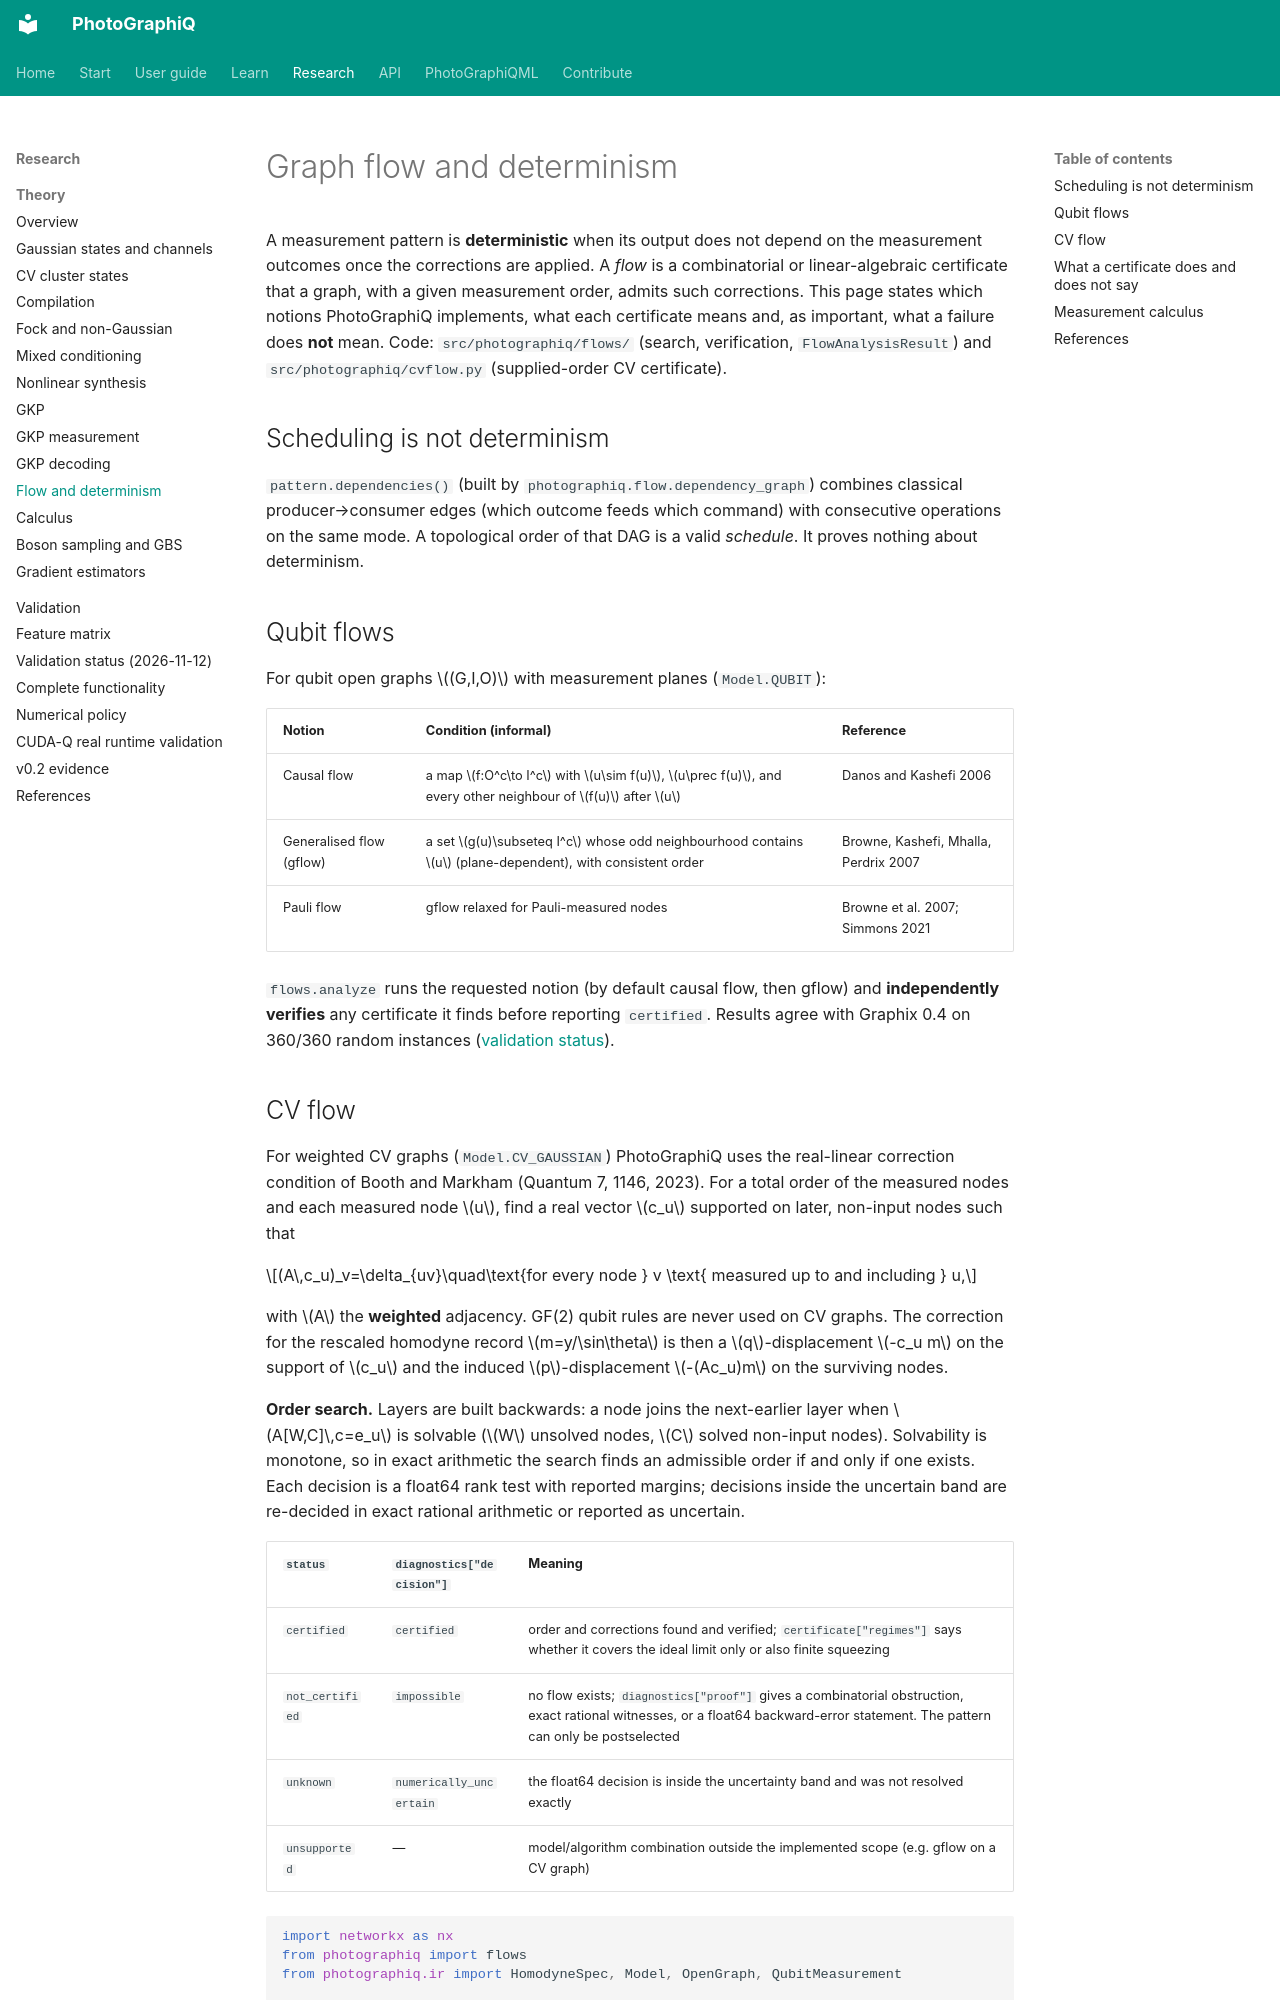

repository: chinmoybiswasdeep/PhotoGraphiQ · page: theory/flow/index.html · generator: mkdocs

# Graph flow and determinism

A measurement pattern is **deterministic** when its output does not depend on the measurement
outcomes once the corrections are applied. A *flow* is a combinatorial or linear-algebraic
certificate that a graph, with a given measurement order, admits such corrections. This page
states which notions PhotoGraphiQ implements, what each certificate means and, as important,
what a failure does **not** mean. Code: `src/photographiq/flows/` (search, verification,
`FlowAnalysisResult`) and `src/photographiq/cvflow.py` (supplied-order CV certificate).

## Scheduling is not determinism

`pattern.dependencies()` (built by `photographiq.flow.dependency_graph`) combines classical producer→consumer edges
(which outcome feeds which command) with consecutive operations on the same mode. A
topological order of that DAG is a valid *schedule*. It proves nothing about determinism.

## Qubit flows

For qubit open graphs $(G,I,O)$ with measurement planes (`Model.QUBIT`):

| Notion | Condition (informal) | Reference |
|---|---|---|
| Causal flow | a map $f:O^c\to I^c$ with $u\sim f(u)$, $u\prec f(u)$, and every other neighbour of $f(u)$ after $u$ | Danos and Kashefi 2006 |
| Generalised flow (gflow) | a set $g(u)\subseteq I^c$ whose odd neighbourhood contains $u$ (plane-dependent), with consistent order | Browne, Kashefi, Mhalla, Perdrix 2007 |
| Pauli flow | gflow relaxed for Pauli-measured nodes | Browne et al. 2007; Simmons 2021 |

`flows.analyze` runs the requested notion (by default causal flow, then gflow) and
**independently verifies** any certificate it finds before reporting `certified`. Results
agree with Graphix 0.4 on 360/360 random instances
([validation status](../validation/MASTER_VALIDATION_STATUS.md)).
